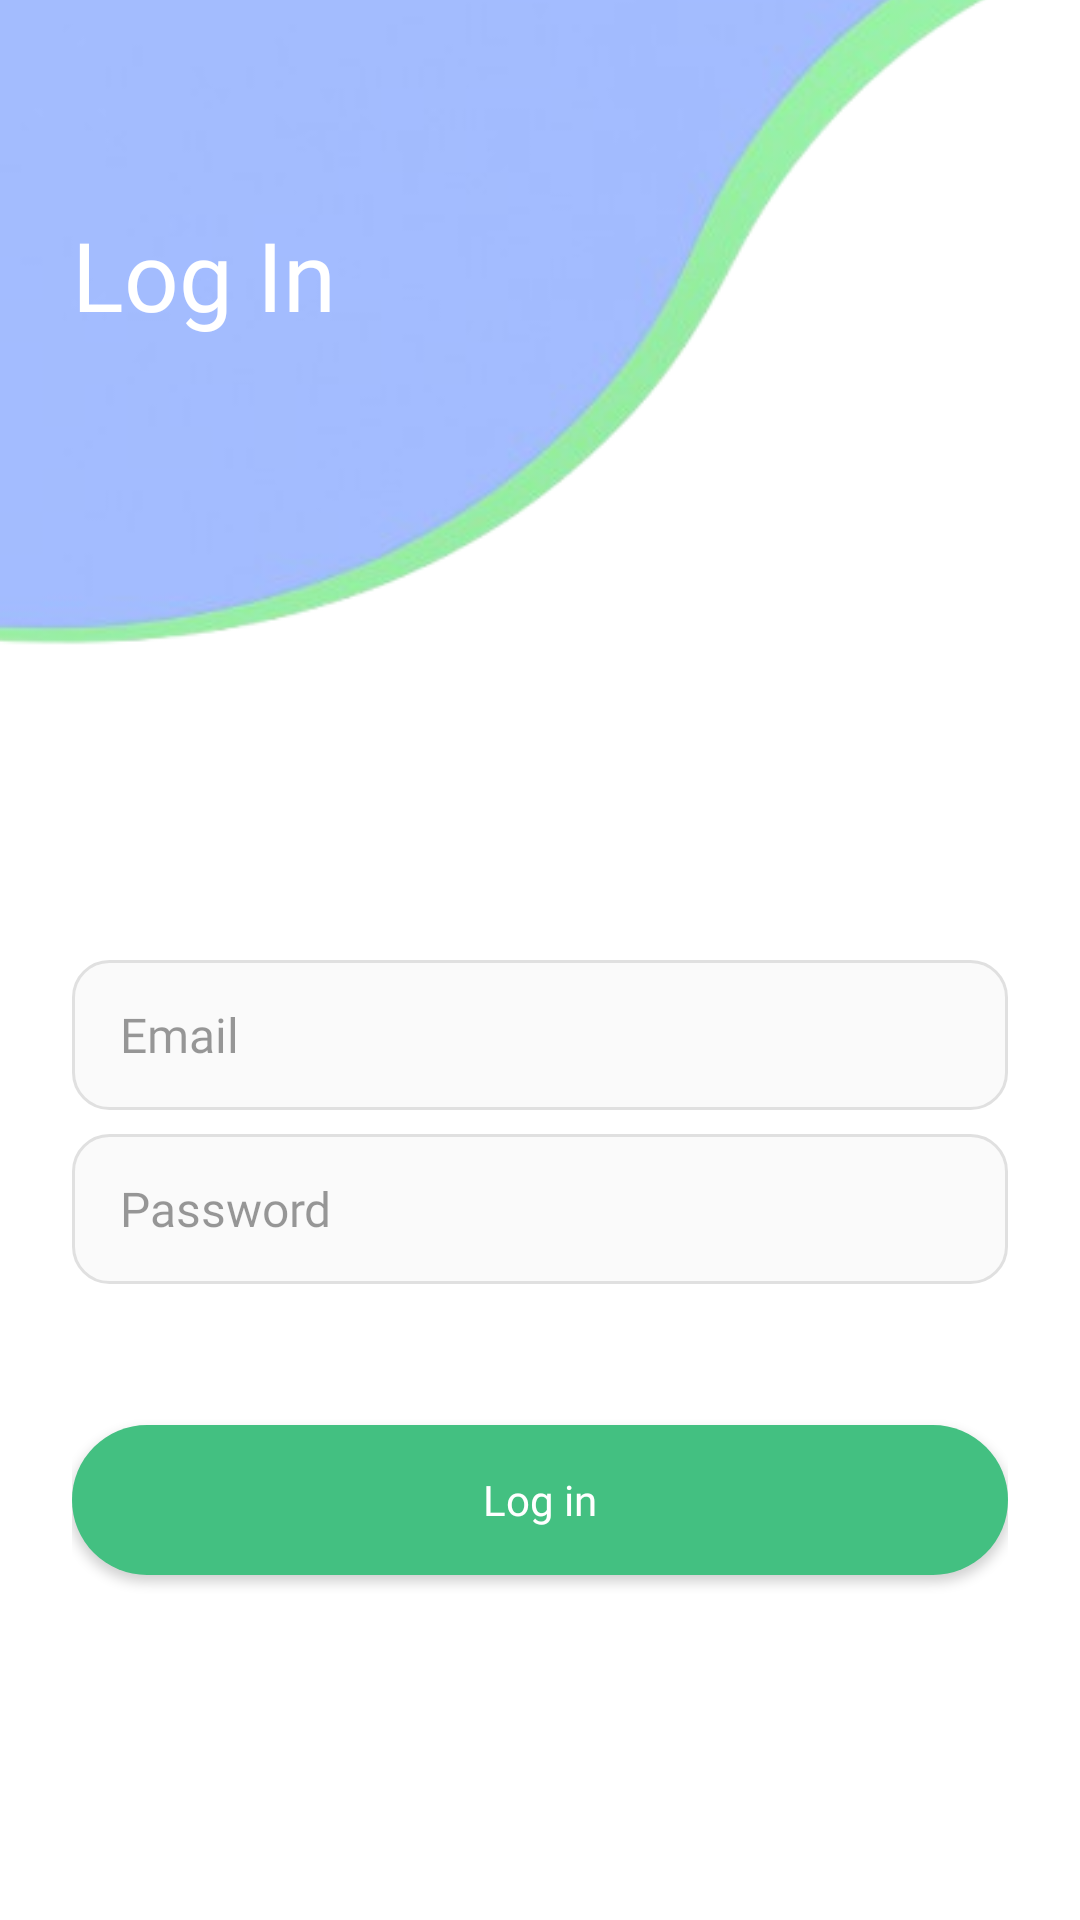

The Android layout XML behind this screen, and the referenced resources:
<!-- AndroidManifest.xml: application theme Theme.CoolioEvents -->
<!-- res/layout/activity_login.xml -->
<?xml version="1.0" encoding="utf-8"?>
<androidx.constraintlayout.widget.ConstraintLayout
    xmlns:android="http://schemas.android.com/apk/res/android"
    xmlns:tools="http://schemas.android.com/tools"
    xmlns:app="http://schemas.android.com/apk/res-auto"
    android:id="@+id/main"
    android:layout_width="match_parent"
    android:layout_height="match_parent"
    android:padding="0dp"
    android:layout_margin="0dp"
    android:background="@color/white"
    tools:context=".authentication.LoginActivity">

    

    <ImageView
        android:id="@+id/topWave"
        android:layout_width="0dp"
        android:layout_height="0dp"
        android:scaleType="centerCrop"
        android:src="@drawable/finalscreen"
        app:layout_constraintEnd_toEndOf="parent"
        app:layout_constraintStart_toStartOf="parent"
        app:layout_constraintTop_toTopOf="parent"
        app:layout_constraintHeight_percent="0.45"/>

    
    <ImageButton
        android:id="@+id/backButton"
        android:layout_width="32dp"
        android:layout_height="32dp"
        android:background="@android:color/transparent"
        android:src="@drawable/arrow_back_white"
        android:padding="4dp"
        app:tint="@color/white"
        android:contentDescription="Back"
        android:layout_marginStart="16dp"
        android:layout_marginTop="30dp"
        app:layout_constraintStart_toStartOf="parent"
        app:layout_constraintTop_toTopOf="@id/topWave" />

    
    <TextView
        android:id="@+id/screenTitle"
        android:layout_width="wrap_content"
        android:layout_height="wrap_content"
        android:text="Log In"
        android:textColor="@color/white"
        android:textSize="32sp"
        android:fontFamily="@font/poppins_bold"
        android:layout_marginStart="24dp"
        android:layout_marginTop="70dp"
        app:layout_constraintStart_toStartOf="parent"
        app:layout_constraintTop_toTopOf="@id/topWave" />

    

    <ScrollView
        android:id="@+id/formScroll"
        android:layout_width="0dp"
        android:layout_height="0dp"
        android:fillViewport="true"
        app:layout_constraintTop_toBottomOf="@id/topWave"
        app:layout_constraintBottom_toBottomOf="parent"
        app:layout_constraintStart_toStartOf="parent"
        app:layout_constraintEnd_toEndOf="parent">

        <LinearLayout
            android:layout_width="match_parent"
            android:layout_height="wrap_content"
            android:orientation="vertical"
            android:padding="24dp">

            
            <EditText
                android:id="@+id/emailEditText"
                android:layout_width="match_parent"
                android:layout_height="50dp"
                android:background="@drawable/searchbar_background"
                android:ems="10"
                android:fontFamily="@font/poppins_bold"
                android:hint="Email"
                android:inputType="textEmailAddress"
                android:textSize="16sp"
                android:textColor="@color/black"
                android:textColorHint="#66000000"
                android:paddingStart="16dp"
                android:paddingEnd="16dp"
                android:layout_marginTop="8dp" />

            
            <EditText
                android:id="@+id/passwordEditText"
                android:layout_width="match_parent"
                android:layout_height="50dp"
                android:background="@drawable/searchbar_background"
                android:ems="10"
                android:fontFamily="@font/poppins_bold"
                android:hint="Password"
                android:inputType="textPassword"
                android:textSize="16sp"
                android:textColor="@color/black"
                android:textColorHint="#66000000"
                android:paddingStart="16dp"
                android:paddingEnd="16dp"
                android:layout_marginTop="8dp" />

            
            <TextView
                android:id="@+id/warnText"
                android:layout_width="match_parent"
                android:layout_height="wrap_content"
                android:text=""
                android:textColor="#BD0000"
                android:autoSizeTextType="uniform"
                android:layout_marginTop="12dp" />

            
            <androidx.appcompat.widget.AppCompatButton
                android:id="@+id/loginButton"
                android:layout_width="match_parent"
                android:layout_height="50dp"
                android:layout_marginTop="16dp"
                android:background="@drawable/button_primary_green"
                android:fontFamily="@font/poppins_bold"
                android:text="Log in"
                android:textAllCaps="false"
                android:textColor="@color/white" />

        </LinearLayout>
    </ScrollView>

</androidx.constraintlayout.widget.ConstraintLayout>
<!-- resources referenced by this layout -->
<resources>
  <color name="black">#FF000000</color>
  <color name="white">#FFFFFFFF</color>
  <!-- drawable button_primary_green (drawable) -->
  <shape xmlns:android="http://schemas.android.com/apk/res/android">
      <solid android:color="@color/dark_green" />
      <corners android:radius="999dp" />
      <padding
          android:left="16dp"
          android:top="8dp"
          android:right="16dp"
          android:bottom="8dp" />
  </shape>
  <!-- drawable finalscreen: png bitmap (drawable, 49477 bytes) -->
  <!-- drawable searchbar_background (drawable) -->
  <?xml version="1.0" encoding="utf-8"?>
  <shape xmlns:android="http://schemas.android.com/apk/res/android"
      android:shape="rectangle">
  
      
      <solid android:color="#FAFAFA" />
  
      
      <corners android:radius="12dp" />
  
      
      <stroke
          android:width="1dp"
          android:color="#E0E0E0" />
  </shape>
  <style name="Theme.CoolioEvents" parent="Base.Theme.CoolioEvents" />
  <color name="dark_green">#43C081</color>
  <style name="Base.Theme.CoolioEvents" parent="Theme.Material3.DayNight.NoActionBar">
  
          
          <item name="android:windowDrawsSystemBarBackgrounds">true</item>
  
          
          <item name="android:statusBarColor">@android:color/transparent</item>
          <item name="android:navigationBarColor">@android:color/transparent</item>
  
          
          
          
          <item name="android:windowLightStatusBar">false</item>
      </style>
</resources>
